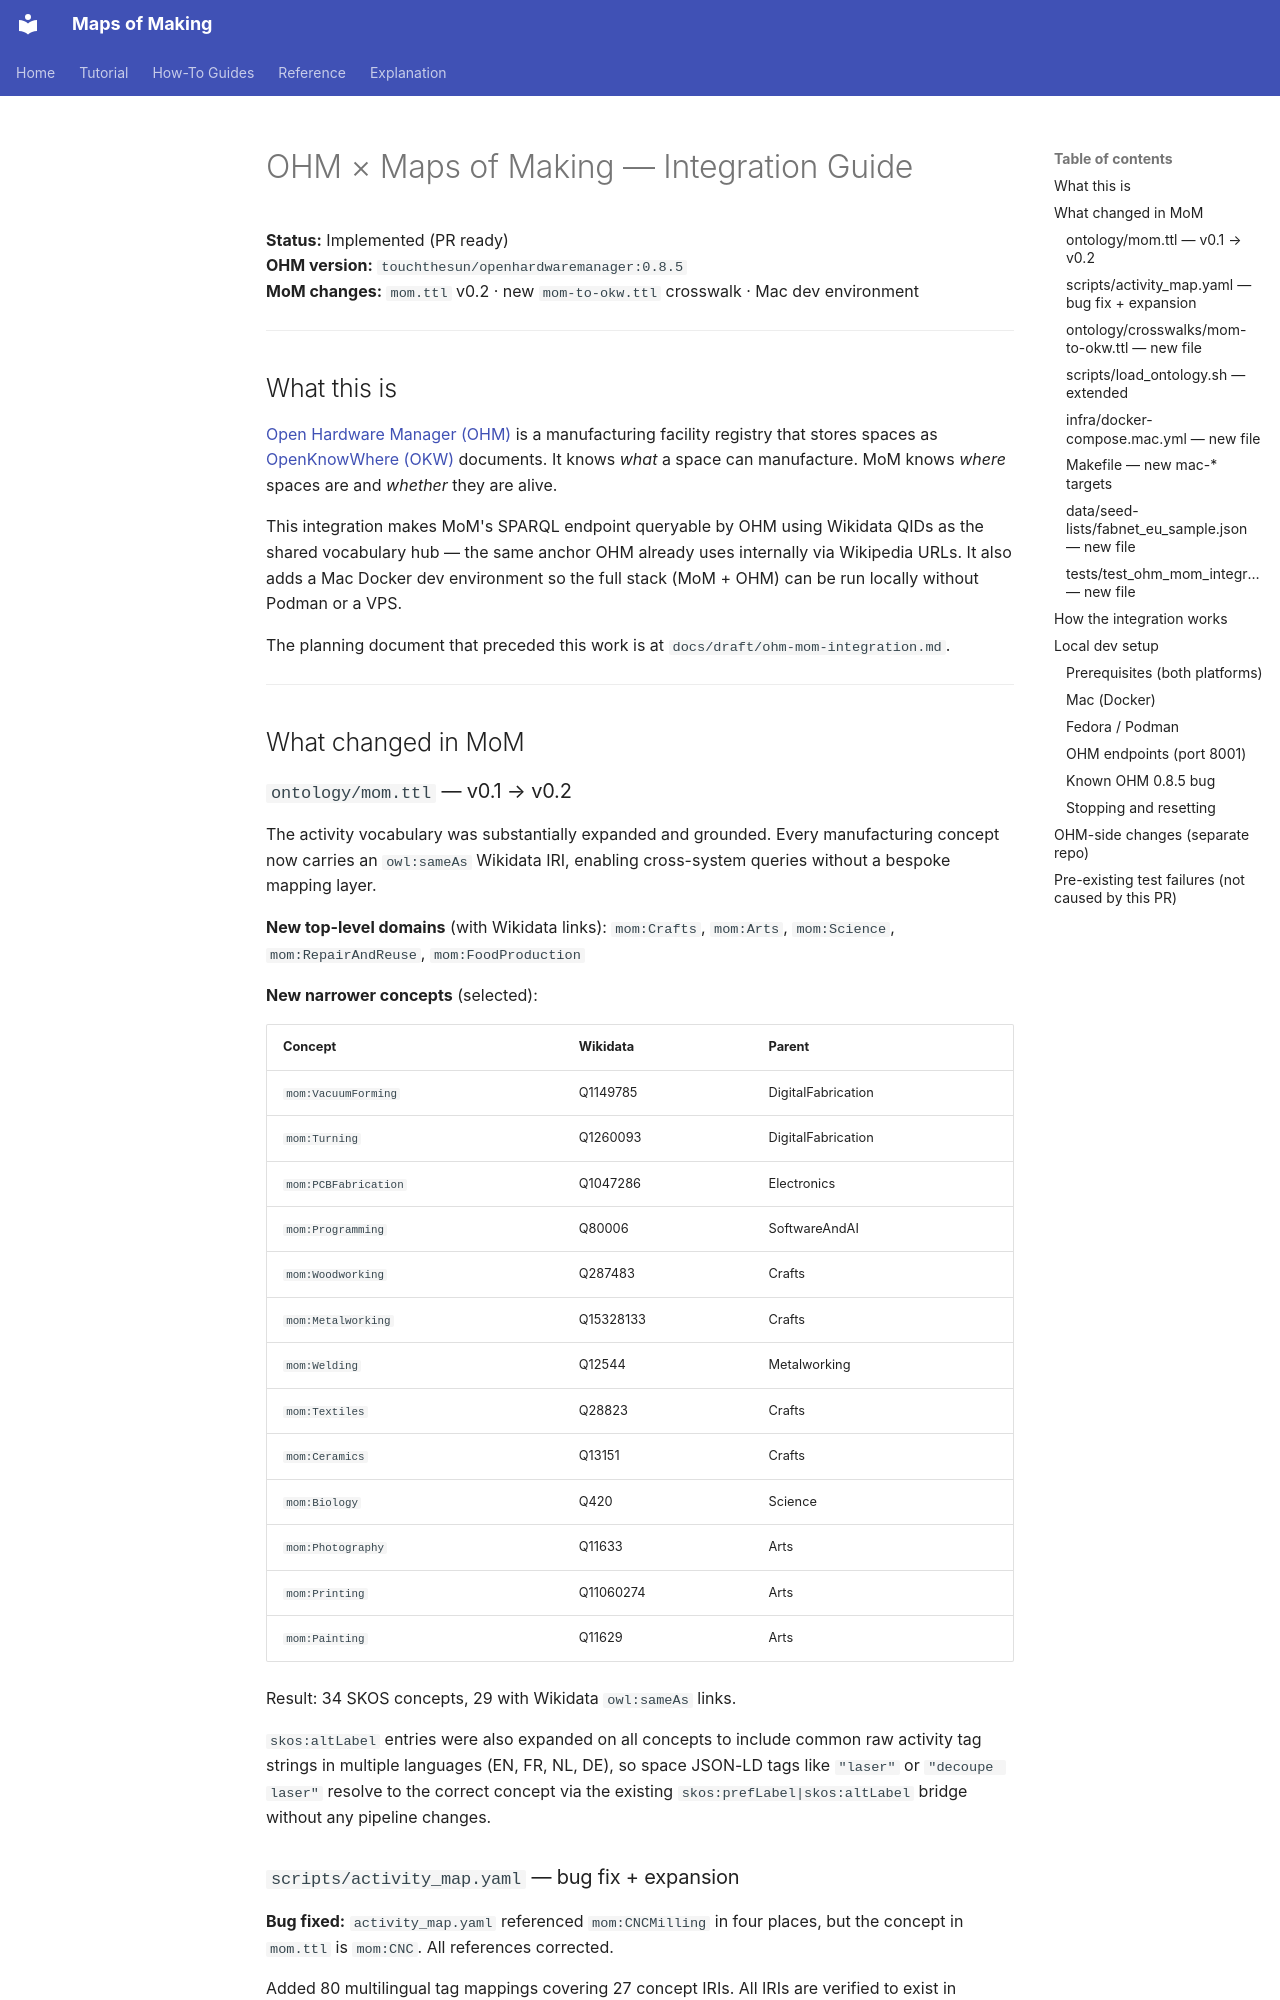

repository: nicolasdb/maps_of_making · page: ohm-integration/index.html · generator: mkdocs

# OHM × Maps of Making — Integration Guide

**Status:** Implemented (PR ready)  
**OHM version:** `touchthesun/openhardwaremanager:0.8.5`  
**MoM changes:** `mom.ttl` v0.2 · new `mom-to-okw.ttl` crosswalk · Mac dev environment

---

## What this is

[Open Hardware Manager (OHM)](https://github.com/touchthesun/supply-graph-ai) is a manufacturing facility registry that stores spaces as [OpenKnowWhere (OKW)](https://github.com/iop-alliance/OpenKnowWhere) documents. It knows *what* a space can manufacture. MoM knows *where* spaces are and *whether* they are alive.

This integration makes MoM's SPARQL endpoint queryable by OHM using Wikidata QIDs as the shared vocabulary hub — the same anchor OHM already uses internally via Wikipedia URLs. It also adds a Mac Docker dev environment so the full stack (MoM + OHM) can be run locally without Podman or a VPS.

The planning document that preceded this work is at `docs/draft/ohm-mom-integration.md`.

---

## What changed in MoM

### `ontology/mom.ttl` — v0.1 → v0.2

The activity vocabulary was substantially expanded and grounded. Every manufacturing concept now carries an `owl:sameAs` Wikidata IRI, enabling cross-system queries without a bespoke mapping layer.

**New top-level domains** (with Wikidata links): `mom:Crafts`, `mom:Arts`, `mom:Science`, `mom:RepairAndReuse`, `mom:FoodProduction`

**New narrower concepts** (selected):

| Concept | Wikidata | Parent |
|---|---|---|
| `mom:VacuumForming` | Q1149785 | DigitalFabrication |
| `mom:Turning` | Q1260093 | DigitalFabrication |
| `mom:PCBFabrication` | Q1047286 | Electronics |
| `mom:Programming` | Q80006 | SoftwareAndAI |
| `mom:Woodworking` | Q287483 | Crafts |
| `mom:Metalworking` | Q15328133 | Crafts |
| `mom:Welding` | Q12544 | Metalworking |
| `mom:Textiles` | Q28823 | Crafts |
| `mom:Ceramics` | Q13151 | Crafts |
| `mom:Biology` | Q420 | Science |
| `mom:Photography` | Q11633 | Arts |
| `mom:Printing` | Q11060274 | Arts |
| `mom:Painting` | Q11629 | Arts |

Result: 34 SKOS concepts, 29 with Wikidata `owl:sameAs` links.

`skos:altLabel` entries were also expanded on all concepts to include common raw activity tag strings in multiple languages (EN, FR, NL, DE), so space JSON-LD tags like `"laser"` or `"decoupe laser"` resolve to the correct concept via the existing `skos:prefLabel|skos:altLabel` bridge without any pipeline changes.

### `scripts/activity_map.yaml` — bug fix + expansion

**Bug fixed:** `activity_map.yaml` referenced `mom:CNCMilling` in four places, but the concept in `mom.ttl` is `mom:CNC`. All references corrected.

Added 80 multilingual tag mappings covering 27 concept IRIs. All IRIs are verified to exist in `mom.ttl`.
